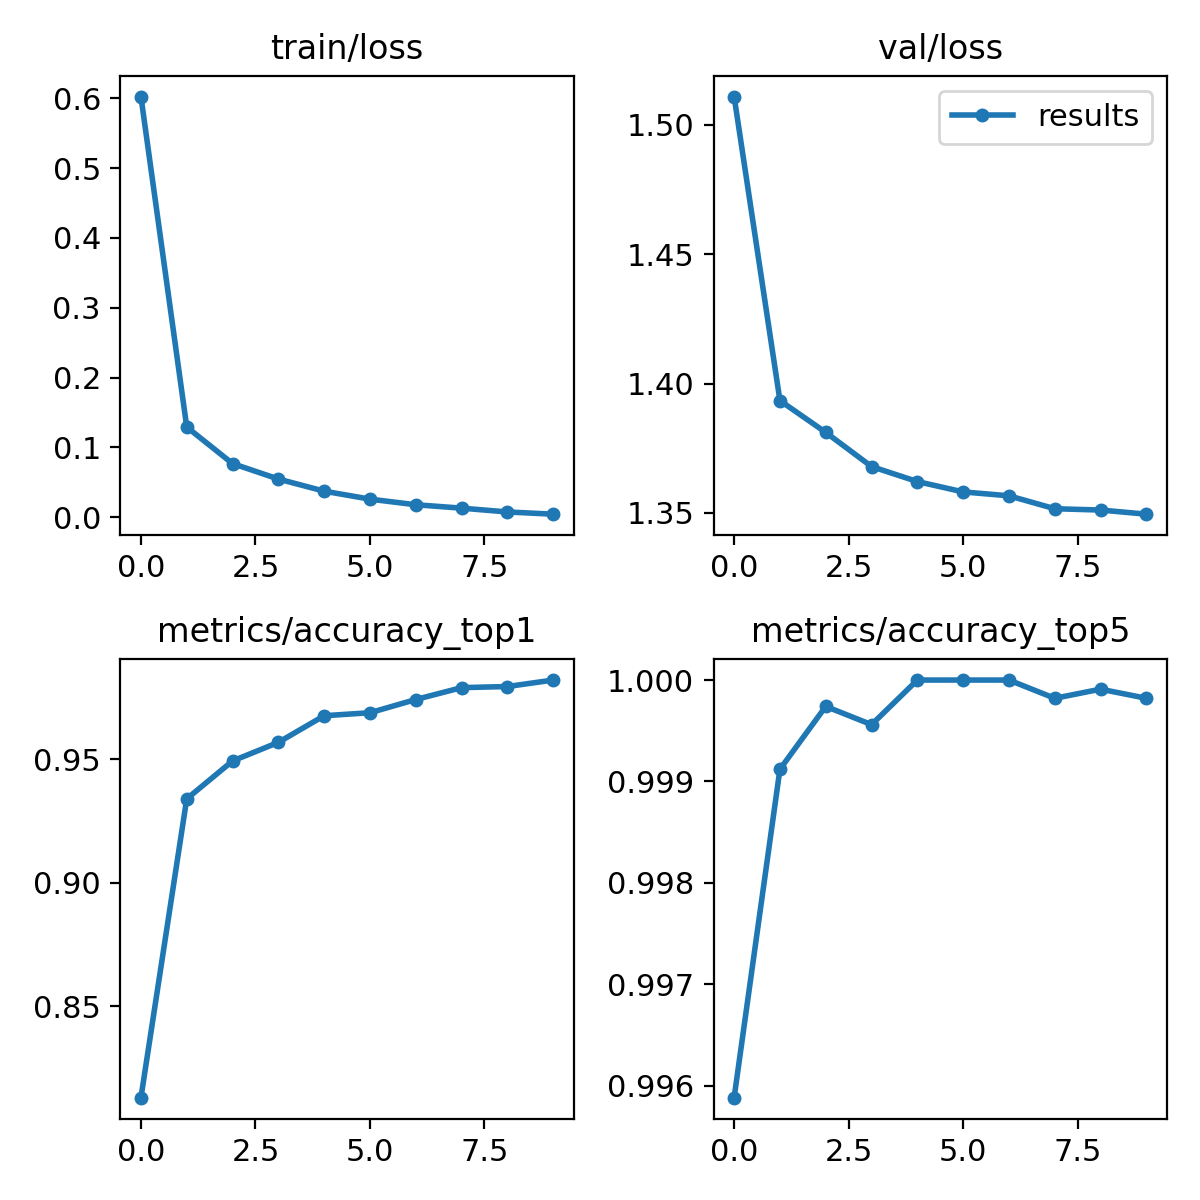

The table this chart was drawn from, first rows:
epoch, train/loss, metrics/accuracy_top1, metrics/accuracy_top5, val/loss, lr/pg0, lr/pg1, lr/pg2
0, 0.6026, 0.8129, 0.9959, 1.511, 0.07002, 0.003331, 0.003331
1, 0.129, 0.934, 0.9991, 1.393, 0.03936, 0.006005, 0.006005
2, 0.07666, 0.9493, 0.9997, 1.381, 0.008038, 0.008018, 0.008018
3, 0.05452, 0.9569, 0.9996, 1.368, 0.00703, 0.00703, 0.00703
4, 0.03715, 0.9677, 1, 1.362, 0.00703, 0.00703, 0.00703
5, 0.02569, 0.9689, 1, 1.358, 0.00604, 0.00604, 0.00604
6, 0.01768, 0.9742, 1, 1.357, 0.00505, 0.00505, 0.00505
7, 0.0128, 0.979, 0.9998, 1.352, 0.00406, 0.00406, 0.00406
8, 0.00735, 0.9795, 0.9999, 1.351, 0.00307, 0.00307, 0.00307
9, 0.00417, 0.9821, 0.9998, 1.349, 0.00208, 0.00208, 0.00208
